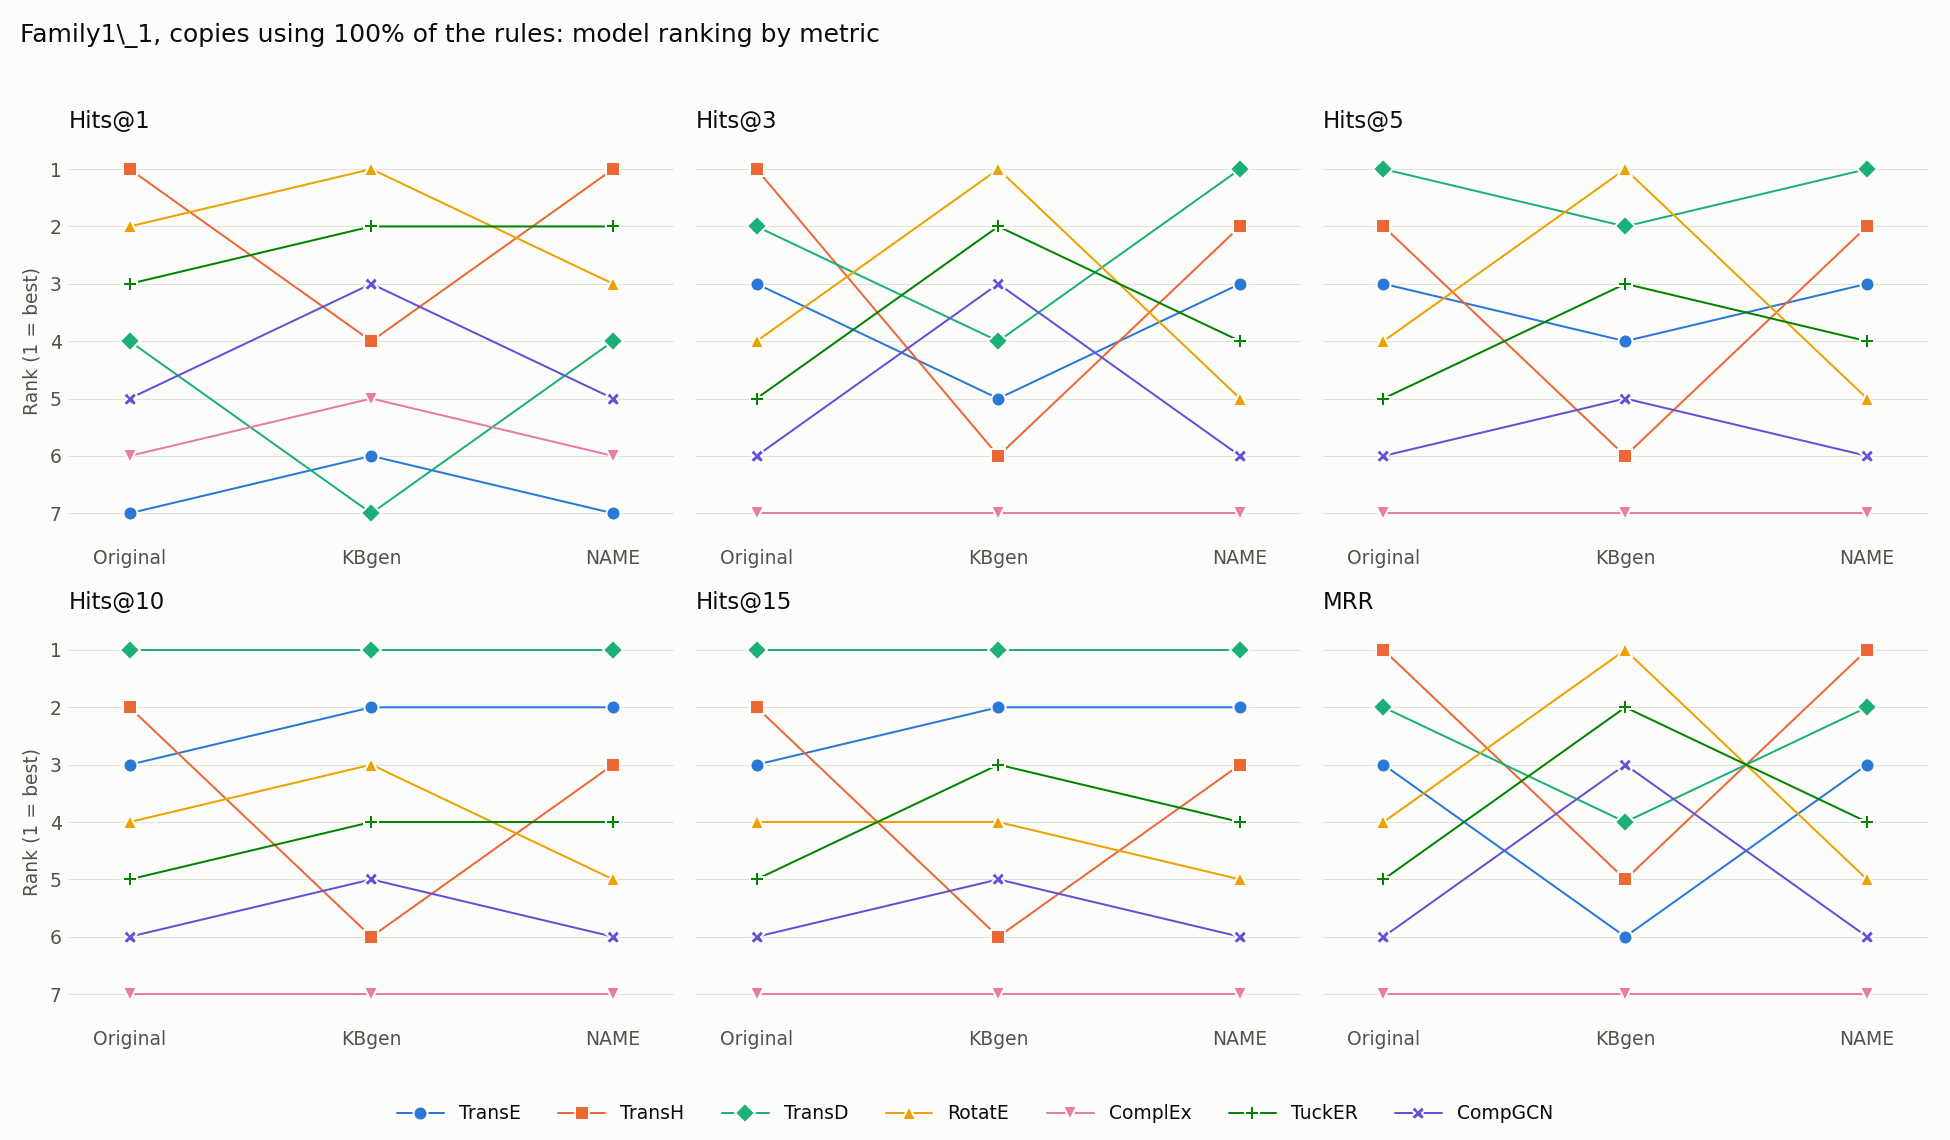

The file beside this chart, header and first rows:
model, Original Hits@1, kbgen Hits@1, Ours Hits@1, Original Hits@3, kbgen Hits@3, Ours Hits@3, Original Hits@5, kbgen Hits@5, Ours Hits@5, Original Hits@10, kbgen Hits@10, Ours Hits@10, Original Hits@15, kbgen Hits@15, Ours Hits@15, Original MRR, kbgen MRR, Ours MRR
TransE, 7, 6, 7, 3, 5, 3, 3, 4, 3, 3, 2, 2, 3, 2, 2, 3, 6, 3
TransH, 1, 4, 1, 1, 6, 2, 2, 6, 2, 2, 6, 3, 2, 6, 3, 1, 5, 1
TransD, 4, 7, 4, 2, 4, 1, 1, 2, 1, 1, 1, 1, 1, 1, 1, 2, 4, 2
RotatE, 2, 1, 3, 4, 1, 5, 4, 1, 5, 4, 3, 5, 4, 4, 5, 4, 1, 5
ComplEx, 6, 5, 6, 7, 7, 7, 7, 7, 7, 7, 7, 7, 7, 7, 7, 7, 7, 7
TuckER, 3, 2, 2, 5, 2, 4, 5, 3, 4, 5, 4, 4, 5, 3, 4, 5, 2, 4
CompGCN, 5, 3, 5, 6, 3, 6, 6, 5, 6, 6, 5, 6, 6, 5, 6, 6, 3, 6
